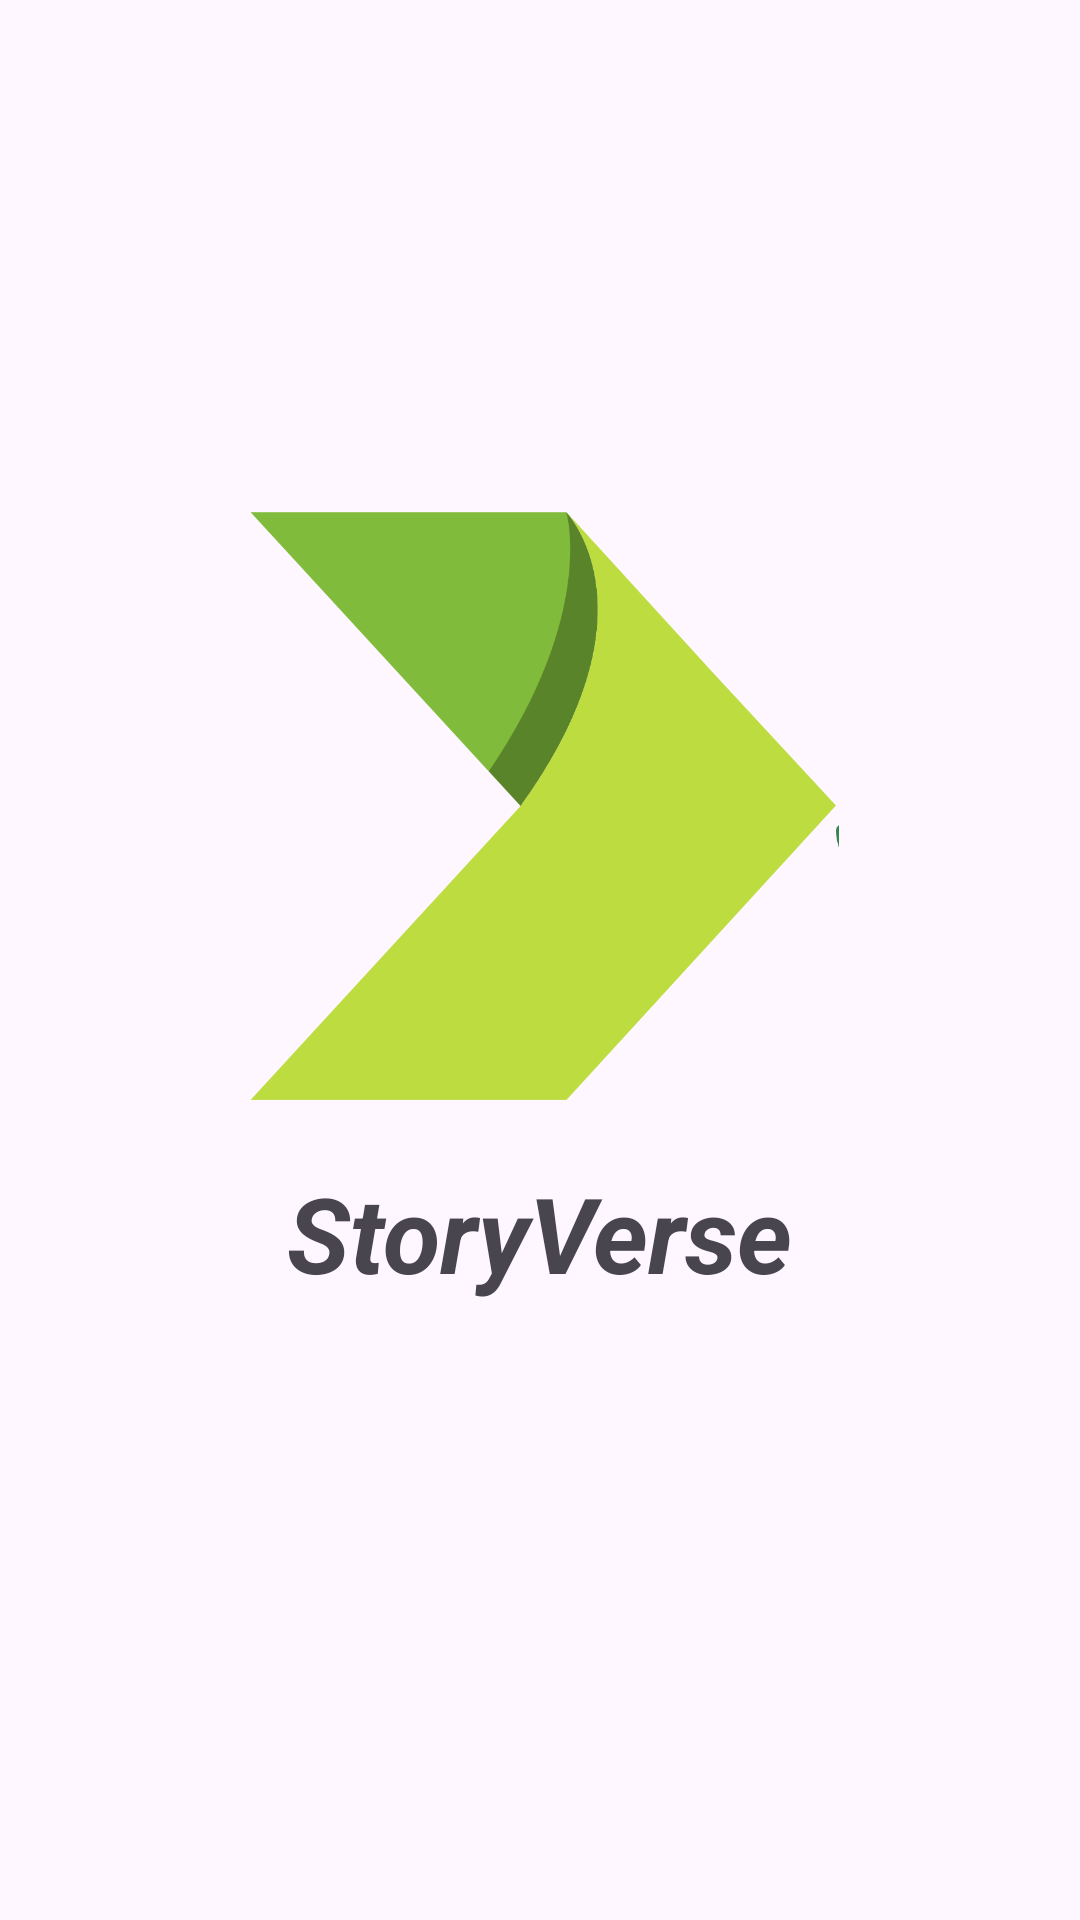

The Android layout XML behind this screen, and the referenced resources:
<!-- AndroidManifest.xml: application theme Theme.LoginWithAnimation -->
<!-- res/layout/activity_splash_screen.xml -->
<?xml version="1.0" encoding="utf-8"?>
<androidx.constraintlayout.widget.ConstraintLayout xmlns:android="http://schemas.android.com/apk/res/android"
    xmlns:app="http://schemas.android.com/apk/res-auto"
    xmlns:tools="http://schemas.android.com/tools"
    android:layout_width="match_parent"
    android:layout_height="match_parent"
    tools:context=".view.main.SplashScreen">

    <ImageView
        android:id="@+id/splash_image"
        android:layout_width="200dp"
        android:layout_height="200dp"
        android:layout_margin="16dp"
        android:scaleType="fitXY"
        android:src="@drawable/favicon"
        app:layout_constraintBottom_toBottomOf="parent"
        app:layout_constraintEnd_toEndOf="parent"
        app:layout_constraintHorizontal_bias="0.497"
        app:layout_constraintStart_toStartOf="parent"
        app:layout_constraintTop_toTopOf="parent"
        app:layout_constraintVertical_bias="0.376" />

    <TextView
        android:id="@+id/title_splash"
        android:layout_width="wrap_content"
        android:layout_height="wrap_content"
        android:text="@string/title_splash"
        android:textSize="35sp"
        android:textStyle="bold|italic"
        app:layout_constraintBottom_toBottomOf="parent"
        app:layout_constraintEnd_toEndOf="parent"
        app:layout_constraintStart_toStartOf="parent"
        app:layout_constraintTop_toBottomOf="@+id/splash_image"
        app:layout_constraintVertical_bias="0.082" />

</androidx.constraintlayout.widget.ConstraintLayout>
<!-- resources referenced by this layout -->
<resources>
  <!-- drawable favicon: png bitmap (drawable, 9529 bytes) -->
  <string name="title_splash">StoryVerse</string>
  <style name="Theme.LoginWithAnimation" parent="Base.Theme.LoginWithAnimation" />
  <style name="Base.Theme.LoginWithAnimation" parent="Theme.Material3.DayNight">
          
          <item name="colorPrimary">@color/black</item>
          <item name="android:statusBarColor">@color/white</item>
  
      </style>
  <color name="black">#FF000000</color>
  <color name="white">#FFFFFFFF</color>
</resources>
